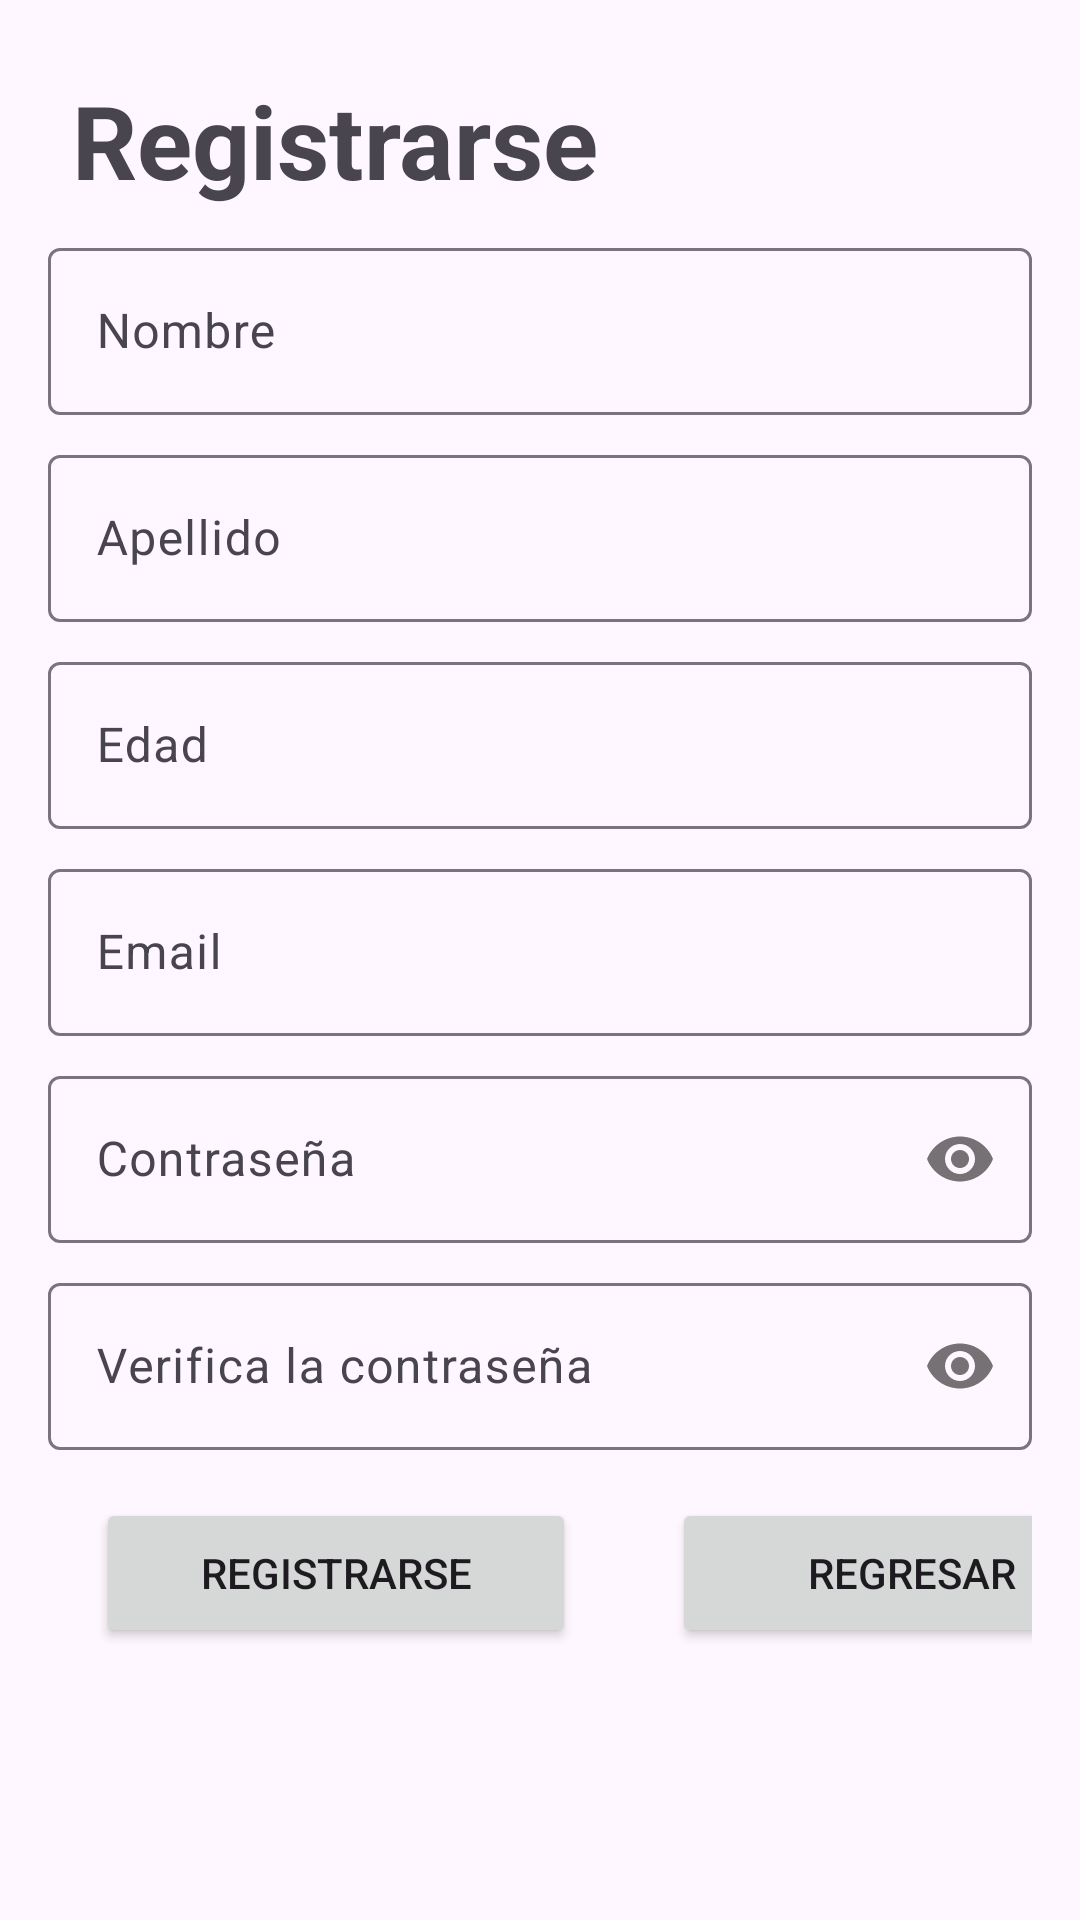

Android layout source for this screen:
<!-- AndroidManifest.xml: application theme Theme.PedroSound -->
<!-- res/layout/activity_register.xml -->
<?xml version="1.0" encoding="utf-8"?>
<LinearLayout xmlns:android="http://schemas.android.com/apk/res/android"
    xmlns:app="http://schemas.android.com/apk/res-auto"
    xmlns:tools="http://schemas.android.com/tools"
    android:id="@+id/main"
    android:layout_width="match_parent"
    android:layout_height="match_parent"
    tools:context=".RegisterActivity"
    android:orientation="horizontal">

    <LinearLayout
        android:layout_width="match_parent"
        android:layout_height="match_parent"
        android:orientation="vertical"
        tools:layout_editor_absoluteX="0dp"
        tools:layout_editor_absoluteY="0dp"
        android:layout_margin="16dp">

        <TextView
            android:id="@+id/txt_titulo_registrarse"
            android:layout_width="wrap_content"
            android:layout_height="wrap_content"
            android:layout_margin="8dp"
            android:text="@string/txt_registrarse"
            android:textSize="34sp"
            android:textStyle="bold" />

        <com.google.android.material.textfield.TextInputLayout
            android:id="@+id/til_nombre"
            android:layout_width="match_parent"
            android:layout_height="wrap_content"
            >

            <com.google.android.material.textfield.TextInputEditText
                android:id="@+id/et_nombre"
                android:layout_width="match_parent"
                android:layout_height="wrap_content"
                android:singleLine="true"
                android:hint="@string/txt_nombre" />

        </com.google.android.material.textfield.TextInputLayout>

        <com.google.android.material.textfield.TextInputLayout
            android:id="@+id/til_apellido"
            android:layout_width="match_parent"
            android:layout_height="wrap_content"
            android:layout_marginTop="8dp">

            <com.google.android.material.textfield.TextInputEditText
                android:id="@+id/et_apellido"
                android:layout_width="match_parent"
                android:layout_height="wrap_content"
                android:singleLine="true"
                android:hint="@string/txt_apellido" />
        </com.google.android.material.textfield.TextInputLayout>

        <com.google.android.material.textfield.TextInputLayout
            android:id="@+id/til_edad"
            android:layout_width="match_parent"
            android:layout_height="wrap_content"
            android:layout_marginTop="8dp">

            <com.google.android.material.textfield.TextInputEditText
                android:id="@+id/et_edad"
                android:layout_width="match_parent"
                android:layout_height="wrap_content"
                android:singleLine="true"
                android:inputType="number"
                android:hint="@string/txt_edad" />
        </com.google.android.material.textfield.TextInputLayout>

        <com.google.android.material.textfield.TextInputLayout
            android:id="@+id/til_correo"
            android:layout_width="match_parent"
            android:layout_height="wrap_content"
            android:layout_marginTop="8dp">

            <com.google.android.material.textfield.TextInputEditText
                android:id="@+id/et_correo"
                android:layout_width="match_parent"
                android:layout_height="wrap_content"
                android:singleLine="true"
                android:hint="@string/txt_email" />
        </com.google.android.material.textfield.TextInputLayout>

        <com.google.android.material.textfield.TextInputLayout
            android:id="@+id/til_contrasena"
            android:layout_width="match_parent"
            android:layout_height="wrap_content"
            android:layout_marginTop="8dp"
            app:passwordToggleEnabled="true">

            <com.google.android.material.textfield.TextInputEditText
                android:id="@+id/et_contrasena"
                android:layout_width="match_parent"
                android:layout_height="wrap_content"
                android:singleLine="true"
                android:inputType="textPassword"
                android:hint="@string/txt_contrasena" />
        </com.google.android.material.textfield.TextInputLayout>

        <com.google.android.material.textfield.TextInputLayout
            android:id="@+id/til_verificar_contrasena"
            android:layout_width="match_parent"
            android:layout_height="wrap_content"
            android:layout_marginTop="8dp"
            app:passwordToggleEnabled="true">

            <com.google.android.material.textfield.TextInputEditText
                android:id="@+id/et_verificar_contrasena"
                android:layout_width="match_parent"
                android:layout_height="wrap_content"
                android:singleLine="true"
                android:inputType="textPassword"
                android:hint="@string/txt_verifica_la_contrasena" />
        </com.google.android.material.textfield.TextInputLayout>

        <LinearLayout
            android:layout_width="match_parent"
            android:layout_height="match_parent"
            android:orientation="horizontal">

            <Button
                android:id="@+id/btn_registrarse"
                android:layout_width="160dp"
                android:layout_height="50dp"
                android:layout_margin="16dp"
                android:layout_marginTop="8dp"
                android:text="@string/txt_registrarse"
                tools:ignore="MissingConstraints" />

            <Button
                android:id="@+id/btn_regresar"
                android:layout_width="160dp"
                android:layout_height="50dp"
                android:layout_margin="16dp"
                android:layout_marginTop="16dp"
                android:layout_marginEnd="8dp"
                android:text="@string/txt_regresar"
                tools:ignore="MissingConstraints" />
        </LinearLayout>
    </LinearLayout>


</LinearLayout>
<!-- resources referenced by this layout -->
<resources>
  <string name="txt_apellido">Apellido</string>
  <string name="txt_contrasena">Contraseña</string>
  <string name="txt_edad">Edad</string>
  <string name="txt_email">Email</string>
  <string name="txt_nombre">Nombre</string>
  <string name="txt_registrarse">Registrarse</string>
  <string name="txt_regresar">Regresar</string>
  <string name="txt_verifica_la_contrasena">Verifica la contraseña</string>
  <style name="Theme.PedroSound" parent="Base.Theme.PedroSound" />
  <style name="Base.Theme.PedroSound" parent="Theme.Material3.DayNight.NoActionBar">
          
          <item name="colorPrimary">@color/theme_ligth</item>
      </style>
  <color name="theme_ligth">#eca965</color>
</resources>
